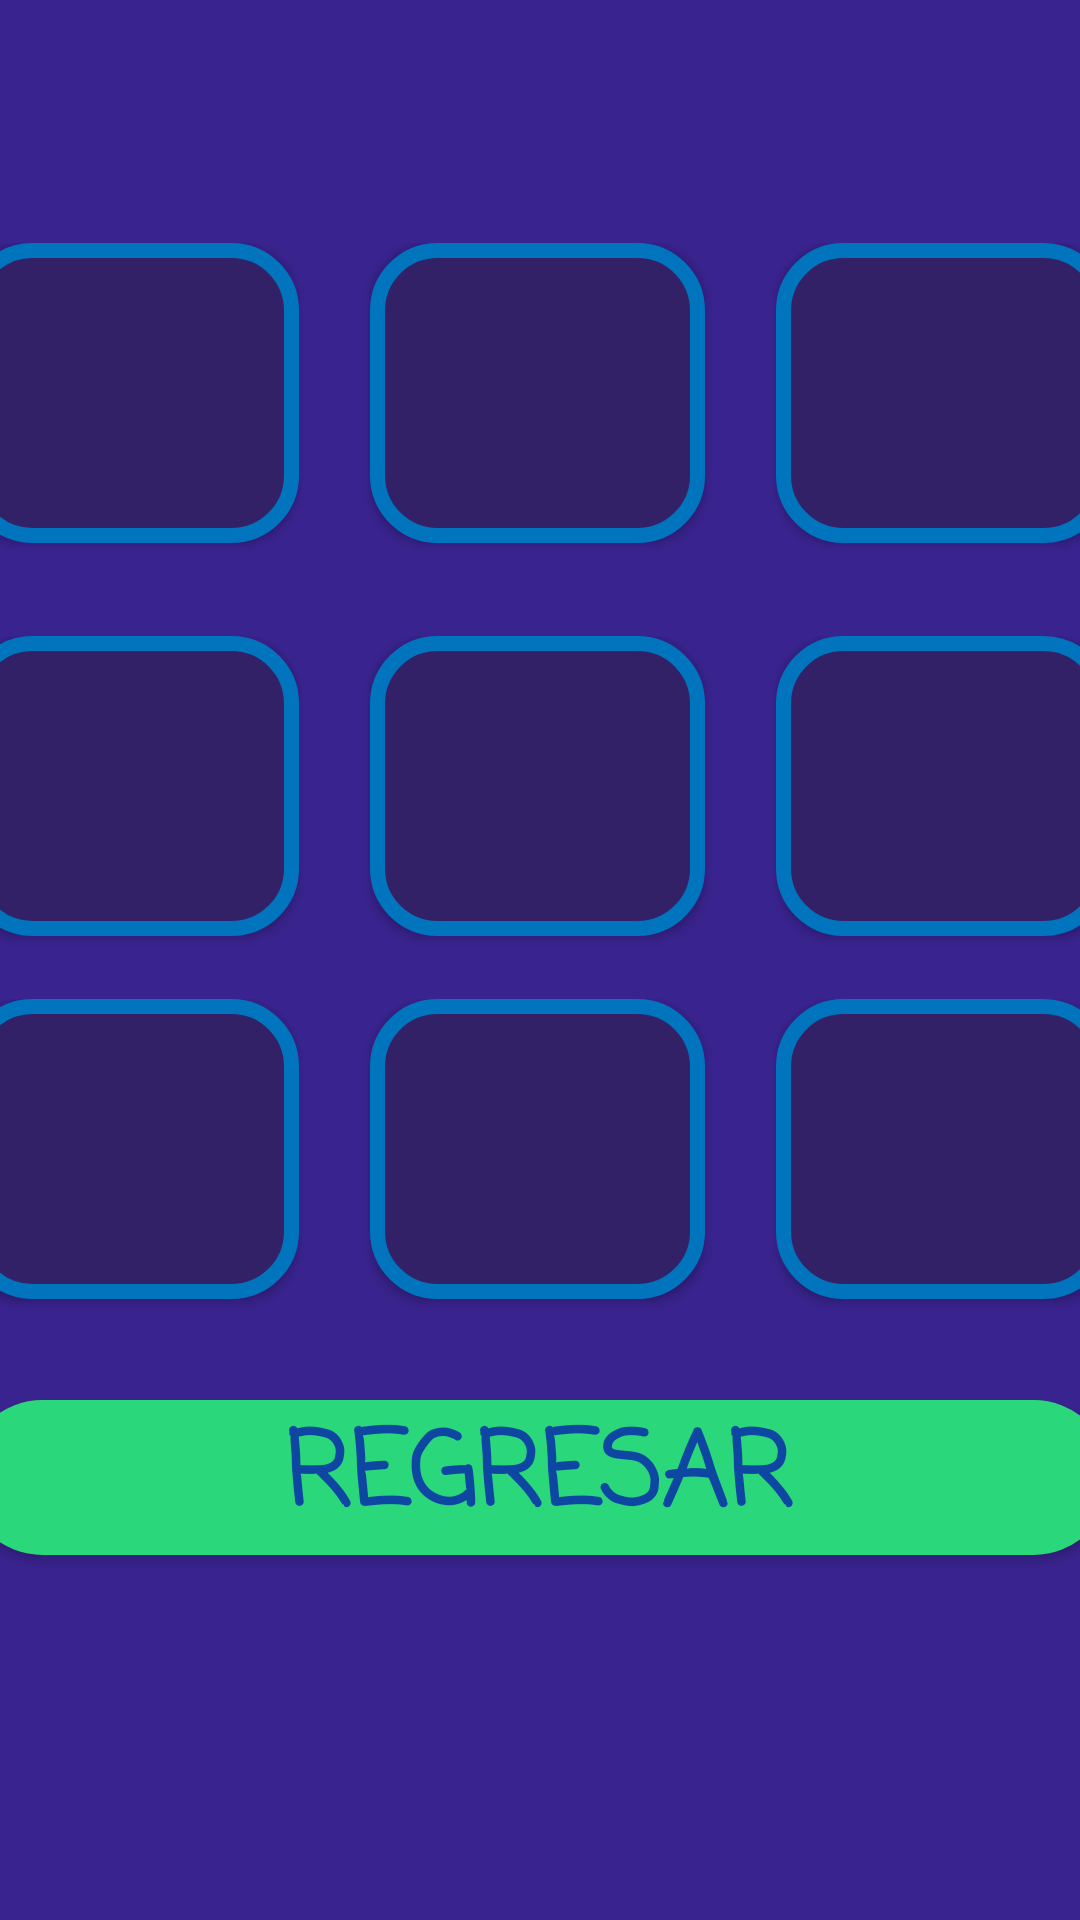

Write the Android layout XML for this screen, with the resource values it uses.
<!-- AndroidManifest.xml: application theme Theme.GatoEnKotlin -->
<!-- res/layout/activity_dos_jugadores.xml -->
<?xml version="1.0" encoding="utf-8"?>
<androidx.constraintlayout.widget.ConstraintLayout xmlns:android="http://schemas.android.com/apk/res/android"
    xmlns:app="http://schemas.android.com/apk/res-auto"
    xmlns:tools="http://schemas.android.com/tools"
    android:layout_width="match_parent"
    android:layout_height="match_parent"
    tools:context=".DosJugadores">

    <LinearLayout
        android:layout_width="414dp"
        android:layout_height="729dp"
        android:background="@color/fondoPrincipal"
        android:orientation="vertical"
        android:paddingStart="15dp"
        android:paddingEnd="17dp"
        app:layout_constraintBottom_toBottomOf="parent"
        app:layout_constraintEnd_toEndOf="parent"
        app:layout_constraintStart_toStartOf="parent"
        app:layout_constraintTop_toTopOf="parent">

        <TextView
            android:id="@+id/labelJugador"
            android:layout_width="match_parent"
            android:layout_height="125dp"
            android:fontFamily="casual"
            android:text="@string/lblDosJugadores"
            android:textAlignment="center"
            android:textSize="48sp"
            android:textStyle="bold" />

        <LinearLayout
            android:layout_width="match_parent"
            android:layout_height="131dp"
            android:orientation="horizontal">

            <Button
                android:id="@+id/button1"
                android:layout_width="wrap_content"
                android:layout_height="100dp"
                android:layout_weight="1"
                android:background="@drawable/btn_xo"
                android:fontFamily="casual"
                android:text="@string/btn1"
                android:textAlignment="center"
                android:textSize="40sp"
                android:textStyle="bold"
                tools:ignore="SpeakableTextPresentCheck" />

            <Space
                android:layout_width="wrap_content"
                android:layout_height="wrap_content"
                android:layout_weight="1" />

            <Button
                android:id="@+id/button2"
                android:layout_width="wrap_content"
                android:layout_height="100dp"
                android:layout_weight="1"
                android:background="@drawable/btn_xo"
                android:fontFamily="casual"
                android:text="@string/btn2"
                android:textAlignment="center"
                android:textSize="40sp"
                android:textStyle="bold"
                tools:ignore="SpeakableTextPresentCheck" />

            <Space
                android:layout_width="wrap_content"
                android:layout_height="wrap_content"
                android:layout_weight="1" />

            <Button
                android:id="@+id/button3"
                android:layout_width="wrap_content"
                android:layout_height="100dp"
                android:layout_weight="1"
                android:background="@drawable/btn_xo"
                android:fontFamily="casual"
                android:text="@string/btn3"
                android:textAlignment="center"
                android:textSize="40sp"
                android:textStyle="bold"
                tools:ignore="SpeakableTextPresentCheck" />

        </LinearLayout>

        <LinearLayout
            android:layout_width="match_parent"
            android:layout_height="121dp"
            android:orientation="horizontal">

            <Button
                android:id="@+id/button4"
                android:layout_width="wrap_content"
                android:layout_height="100dp"
                android:layout_weight="1"
                android:background="@drawable/btn_xo"
                android:fontFamily="casual"
                android:text="@string/btn4"
                android:textAlignment="center"
                android:textSize="40sp"
                android:textStyle="bold"
                tools:ignore="SpeakableTextPresentCheck" />

            <Space
                android:layout_width="wrap_content"
                android:layout_height="wrap_content"
                android:layout_weight="1" />

            <Button
                android:id="@+id/button5"
                android:layout_width="wrap_content"
                android:layout_height="100dp"
                android:layout_weight="1"
                android:background="@drawable/btn_xo"
                android:fontFamily="casual"
                android:text="@string/btn5"
                android:textAlignment="center"
                android:textSize="40sp"
                android:textStyle="bold"
                tools:ignore="SpeakableTextPresentCheck" />

            <Space
                android:layout_width="wrap_content"
                android:layout_height="wrap_content"
                android:layout_weight="1" />

            <Button
                android:id="@+id/button6"
                android:layout_width="wrap_content"
                android:layout_height="100dp"
                android:layout_weight="1"
                android:background="@drawable/btn_xo"
                android:fontFamily="casual"
                android:text="@string/btn6"
                android:textAlignment="center"
                android:textSize="40sp"
                android:textStyle="bold"
                tools:ignore="SpeakableTextPresentCheck" />

        </LinearLayout>

        <LinearLayout
            android:layout_width="match_parent"
            android:layout_height="103dp"
            android:orientation="horizontal">

            <Button
                android:id="@+id/button7"
                android:layout_width="wrap_content"
                android:layout_height="100dp"
                android:layout_weight="1"
                android:background="@drawable/btn_xo"
                android:fontFamily="casual"
                android:text="@string/btn8"
                android:textAlignment="center"
                android:textSize="40sp"
                android:textStyle="bold"
                tools:ignore="SpeakableTextPresentCheck" />

            <Space
                android:layout_width="wrap_content"
                android:layout_height="wrap_content"
                android:layout_weight="1" />

            <Button
                android:id="@+id/button8"
                android:layout_width="wrap_content"
                android:layout_height="100dp"
                android:layout_weight="1"
                android:background="@drawable/btn_xo"
                android:fontFamily="casual"
                android:text="@string/btn8"
                android:textAlignment="center"
                android:textSize="40sp"
                android:textStyle="bold"
                tools:ignore="SpeakableTextPresentCheck" />

            <Space
                android:layout_width="wrap_content"
                android:layout_height="wrap_content"
                android:layout_weight="1" />

            <Button
                android:id="@+id/button9"
                android:layout_width="wrap_content"
                android:layout_height="100dp"
                android:layout_weight="1"
                android:background="@drawable/btn_xo"
                android:fontFamily="casual"
                android:text="@string/btn9"
                android:textAlignment="center"
                android:textSize="40sp"
                android:textStyle="bold"
                tools:ignore="SpeakableTextPresentCheck" />
        </LinearLayout>

        <TextView
            android:id="@+id/textView"
            android:layout_width="match_parent"
            android:layout_height="wrap_content"
            android:fontFamily="casual"
            android:text="@string/lblTurno"
            android:textAlignment="center"
            android:textSize="20sp"
            android:textStyle="bold" />

        <Button
            android:id="@+id/buttonRegresar"
            android:layout_width="match_parent"
            android:layout_height="wrap_content"
            android:background="@drawable/boton_redondo"
            android:backgroundTint="@color/btnDosJugadores"
            android:fontFamily="casual"
            android:text="Regresar"
            android:textColor="#0D47A1"
            android:textSize="34sp"
            android:textStyle="bold" />

    </LinearLayout>

</androidx.constraintlayout.widget.ConstraintLayout>
<!-- resources referenced by this layout -->
<resources>
  <color name="btnDosJugadores">#2ad77b</color>
  <color name="fondoPrincipal">#39238e</color>
  <!-- drawable boton_redondo (drawable-v24) -->
  <?xml version="1.0" encoding="utf-8"?>
  <shape xmlns:android="http://schemas.android.com/apk/res/android">
      <stroke android:color="@color/white"
          android:width="5dp"></stroke>
      <corners android:radius="30dp"/>
      <solid android:color="@color/btnDosJugadores"/>
  </shape>
  <!-- drawable btn_xo (drawable) -->
  <?xml version="1.0" encoding="utf-8"?>
  <selector xmlns:android="http://schemas.android.com/apk/res/android" >
      <item >
          <shape android:shape="rectangle"  >
              <corners android:radius="20dip" />
              <stroke android:width="5dp" android:color="#0074BD" />
              <solid android:color="@color/fondoBotonesXO"/>
  
  
              
  
          </shape>
      </item>
  </selector>
  <string name="btn1" />
  <string name="btn2" />
  <string name="btn3" />
  <string name="btn4" />
  <string name="btn5" />
  <string name="btn6" />
  <string name="btn8" />
  <string name="btn9" />
  <string name="lblDosJugadores" />
  <string name="lblTurno" />
  <style name="Theme.GatoEnKotlin" parent="Theme.Design">
  
  
          
          <item name="colorPrimary">@color/purple_200</item>
          <item name="colorPrimaryVariant">@color/purple_700</item>
          <item name="colorOnPrimary">@color/black</item>
          
          <item name="colorSecondary">@color/teal_200</item>
          <item name="colorSecondaryVariant">@color/teal_200</item>
          <item name="colorOnSecondary">@color/black</item>
          
          <item name="android:statusBarColor" tools:targetApi="l">?attr/colorPrimaryVariant</item>
          
      </style>
  <color name="white">#FFFFFFFF</color>
  <color name="fondoBotonesXO">#332167</color>
  <color name="purple_200">#FFBB86FC</color>
  <color name="purple_700">#FF3700B3</color>
  <color name="black">#FF000000</color>
  <color name="teal_200">#FF03DAC5</color>
</resources>
